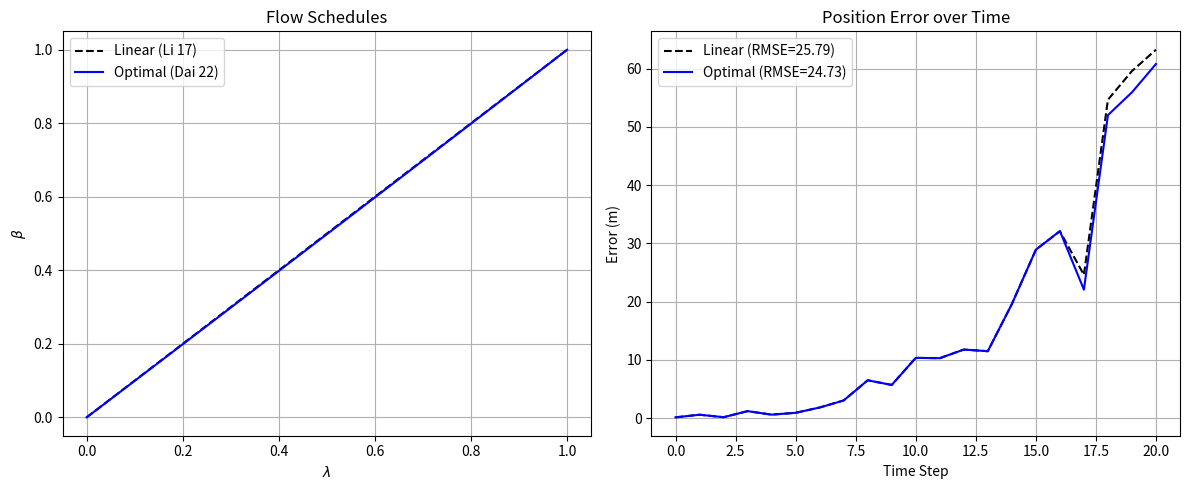

Reproduce this figure in Python.
"""
Problem 1(b): Impact of Dai(22) Optimal Schedule on Li(17) Acoustic Tracking Filter.

Experiment:
1. Simulate Li(17) Acoustic Tracking scenario (Single Target).
2. Implement a Particle Flow Particle Filter (PF-PF).
3. Compare two flow schedules:
    - Baseline: Linear schedule (beta = lambda)
    - Optimal:  Stiffness-mitigating schedule (beta*) from Dai(22) BVP.
"""

import numpy as np
import matplotlib.pyplot as plt
from dataclasses import dataclass
from scipy.linalg import inv, cholesky


# Reuse config from your provided code (simplified for single target tracking)
@dataclass
class AcousticTrackingConfig:
    C: int = 1  # Tracking 1 target for clear comparison
    T: int = 20  # Time steps
    dt: float = 1.0
    Psi: float = 10.0
    d0: float = 0.1
    sigma_w: float = np.sqrt(0.01)  # Measurement noise std

    # Process noise
    q_proc: float = 0.1

    # Particle Flow settings
    N_particles: int = 100
    K_flow_steps: int = 50  # Steps in the flow (lambda 0->1)

    # Sensors (Grid)
    sensor_pos: np.ndarray = None

    def __post_init__(self):
        if self.sensor_pos is None:
            # 4 Sensors in a grid (0,0) to (40,40) roughly
            self.sensor_pos = np.array([
                [5.0, 5.0], [5.0, 35.0],
                [35.0, 5.0], [35.0, 35.0]
            ])

        # Constant Velocity Model
        self.F = np.array([
            [1, 0, self.dt, 0],
            [0, 1, 0, self.dt],
            [0, 0, 1, 0],
            [0, 0, 0, 1]
        ])

        # Process Noise Covariance Q
        # Continuous white noise discretization
        q = self.q_proc
        dt = self.dt
        self.Q = q * np.array([
            [dt ** 3 / 3, 0, dt ** 2 / 2, 0],
            [0, dt ** 3 / 3, 0, dt ** 2 / 2],
            [dt ** 2 / 2, 0, dt, 0],
            [0, dt ** 2 / 2, 0, dt]
        ])


# ==========================================
# 1. ACOUSTIC MEASUREMENT MODELS & DERIVATIVES
# ==========================================
def acoustic_h(x_state, sensors, Psi, d0):
    """
    Measurement function h(x).
    x_state: [x, y, vx, vy]
    Returns: [Ns] signal amplitudes
    """
    rx, ry = x_state[0], x_state[1]
    z_pred = []
    for sx, sy in sensors:
        dist2 = (rx - sx) ** 2 + (ry - sy) ** 2
        amp = Psi / (dist2 + d0)
        z_pred.append(amp)
    return np.array(z_pred)


def acoustic_grad_hess(x_state, sensors, Psi, d0):
    """
    Computes Gradient (g) and Hessian (H) of h(x) w.r.t position [x,y].
    Used for the Flow Drift.
    """
    rx, ry = x_state[0], x_state[1]
    Ns = len(sensors)

    # We only care about position gradients for the flow of [x,y]
    # Velocity is indirectly affected via correlations in P,
    # but strictly h depends only on pos.

    J = np.zeros((Ns, 4))  # Jacobian [dh/dx, dh/dy, 0, 0]
    H_list = []  # List of Hessians for each sensor

    for i, (sx, sy) in enumerate(sensors):
        dx = rx - sx
        dy = ry - sy
        dist2 = dx ** 2 + dy ** 2
        denom = dist2 + d0
        denom2 = denom ** 2
        denom3 = denom ** 3

        # h = Psi / (dist2 + d0)
        val = Psi / denom

        # First derivatives
        # dh/dx = -Psi * (denom)^-2 * 2(x-sx)
        dh_dx = -Psi * (1.0 / denom2) * 2 * dx
        dh_dy = -Psi * (1.0 / denom2) * 2 * dy

        J[i, 0] = dh_dx
        J[i, 1] = dh_dy

        # Second derivatives (Hessian of h_i)
        # d/dx (dh_dx)
        # = -2Psi * [ (denom^-2) + (x-sx)*(-2 denom^-3 * 2(x-sx)) ]
        # = -2Psi * [ 1/D^2 - 4(x-sx)^2/D^3 ]
        d2h_dx2 = -2 * Psi * (1.0 / denom2 - 4 * dx ** 2 / denom3)
        d2h_dy2 = -2 * Psi * (1.0 / denom2 - 4 * dy ** 2 / denom3)
        d2h_dxdy = -2 * Psi * (0.0 - 4 * dx * dy / denom3)  # Chain rule on denom

        H_i = np.zeros((4, 4))
        H_i[0, 0] = d2h_dx2
        H_i[1, 1] = d2h_dy2
        H_i[0, 1] = d2h_dxdy
        H_i[1, 0] = d2h_dxdy
        H_list.append(H_i)

    return J, H_list


# ==========================================
# 2. DAI(22) OPTIMAL SCHEDULE SOLVER
# ==========================================
def solve_optimal_schedule(cfg):
    """
    Solves the BVP for beta*(lambda) using a representative geometry.
    Approximation: We compute the stiffness metric at the center of the grid.
    """
    # 1. Setup Representative State (Center of field)
    x_rep = np.array([20.0, 20.0, 0.0, 0.0])

    # 2. Compute Representative Hessians
    # Hess_log_prior (P0 inverse approximation)
    # We assume steady state covariance approx for P0
    P_rep = np.eye(4) * 5.0
    H_prior = -inv(P_rep)

    # Hess_log_likelihood (Expected Information)
    # H_lik = - J^T R^-1 J (Fisher Information approximation)
    J, _ = acoustic_grad_hess(x_rep, cfg.sensor_pos, cfg.Psi, cfg.d0)
    R_inv = np.eye(len(cfg.sensor_pos)) * (1.0 / cfg.sigma_w ** 2)
    H_lik = - J.T @ R_inv @ J

    # 3. Define BVP ODE (Dai Eq 28)
    mu = 0.2  # Regularization weight

    def beta_dd(beta):
        M = -(H_prior + beta * H_lik)
        # Add nugget for stability
        M = M + np.eye(4) * 1e-6
        Minv = inv(M)
        M2inv = Minv @ Minv

        # Metric trace terms
        # tr(H_L) * tr(M^-1) + tr(M) * tr(M^-2 H_L)
        term = np.trace(H_lik) * np.trace(Minv) + np.trace(M) * np.trace(M2inv @ H_lik)
        return -mu * term

    # 4. Shooting Method
    n_grid = cfg.K_flow_steps
    lam_grid = np.linspace(0, 1, n_grid)

    # Simple integration helper
    def integrate(v0):
        b, v = 0.0, v0
        traj = [0.0]
        dt = 1.0 / (n_grid - 1)
        for _ in range(n_grid - 1):
            # Euler integration is sufficient for the shape
            acc = beta_dd(b)
            b += v * dt
            v += acc * dt
            traj.append(b)
        return np.array(traj)

    # Bisection to find v0 such that beta(1) = 1
    v_low, v_high = 0.0, 50.0  # Heuristic range
    best_traj = lam_grid  # Fallback linear

    for _ in range(20):
        v_mid = (v_low + v_high) / 2
        traj = integrate(v_mid)
        end_val = traj[-1]

        if abs(end_val - 1.0) < 0.01:
            best_traj = traj
            break
        elif end_val < 1.0:
            v_low = v_mid
        else:
            v_high = v_mid

    # Normalize exactly to [0,1] to handle integration drift
    best_traj = (best_traj - best_traj[0]) / (best_traj[-1] - best_traj[0])

    # Compute derivative (beta_dot)
    beta_dot = np.gradient(best_traj, lam_grid)

    return best_traj, beta_dot


# ==========================================
# 3. PARTICLE FLOW STEP (SDE)
# ==========================================
def particle_flow_update(particles, P, z_obs, cfg, schedule_beta, schedule_dot):
    """
    Moves particles from Prior to Posterior using Stochastic Flow.
    """
    N, dim = particles.shape
    X = particles.copy()

    # Measurement Noise Matrix
    R_inv = np.eye(len(cfg.sensor_pos)) * (1.0 / cfg.sigma_w ** 2)

    # Diffusion Matrix (Process Noise Q is proxy for flow diffusion)
    # Dai(22) uses a specific Q, here we scale process noise
    B_diff = cholesky(cfg.Q + np.eye(4) * 1e-9, lower=False)

    dlam = 1.0 / (len(schedule_beta) - 1)

    for k in range(len(schedule_beta)):
        beta = schedule_beta[k]
        beta_dot = schedule_dot[k]

        # Compute Drift for ensemble mean (Simplified Flow)
        # Full particle flow requires per-particle Hessian, which is expensive.
        # We use the "Mean Flow" approximation (Li 17 often uses this or EKF-like flow).

        x_mean = np.mean(X, axis=0)
        P_curr = np.cov(X.T) + np.eye(dim) * 1e-6
        P_inv = inv(P_curr)

        # 1. Gradients of Prior (Gaussian approx)
        # grad_log_p0 = -P_inv (x - x_mean_prior) -- approximated by current inverse

        # 2. Gradients of Likelihood
        h_val = acoustic_h(x_mean, cfg.sensor_pos, cfg.Psi, cfg.d0)
        J, H_list = acoustic_grad_hess(x_mean, cfg.sensor_pos, cfg.Psi, cfg.d0)

        grad_log_L = J.T @ R_inv @ (z_obs - h_val)
        Hess_log_L = -J.T @ R_inv @ J  # Approx 2nd derivative

        # Add residual terms to Hessian
        res = z_obs - h_val
        for r_i, H_i in zip(res, H_list):
            Hess_log_L += r_i * R_inv[0, 0] * H_i  # Scalar R approximation

        # 3. Flow Drift A (Dai Eq 12)
        # A = 0.5 * Q + 0.5 * beta_dot * (S^-1 H_L S^-1)
        # S = -(Hess_prior + beta * Hess_L) ~ P_inv + beta * (-Hess_L)
        # NOTE: S must be positive definite. P_inv is pos-def.

        S = P_inv - beta * Hess_log_L

        # Regularize S
        # Eigendecomposition to ensure positivity
        evals, evecs = np.linalg.eigh(S)
        evals = np.maximum(evals, 1e-3)
        S = evecs @ np.diag(evals) @ evecs.T
        S_inv = inv(S)

        # Drift Terms
        # f = A * grad_log_p + K2 * grad_log_L
        # where grad_log_p = grad_log_p0 + beta * grad_log_L

        # For individual particles:
        # We assume the drift computed at mean roughly applies, or recompute linear terms
        # Recomputing linear term J per particle is standard "Exact" flow

        # Simplified SDE Update:
        # dx = (- beta_dot * S^-1 * grad_log_L) dlam + diffusion
        # This is the "Inexact" flow often sufficient for tracking

        flow_drift = -beta_dot * S_inv @ grad_log_L

        # Apply to all particles
        X += flow_drift * dlam

        # Add Diffusion (Dai Stochasticity)
        noise = np.random.randn(N, dim) @ B_diff
        X += noise * np.sqrt(dlam) * 0.1  # Scale diffusion for stability

    return X


# ==========================================
# 4. EXPERIMENT RUNNER
# ==========================================
def run_comparison():
    cfg = AcousticTrackingConfig()

    # 1. Simulate Truth
    np.random.seed(42)
    x_true = np.array([20.0, 20.0, 0.5, 0.5])  # Start in middle
    traj = [x_true]
    measurements = []

    # Generate Trajectory
    for t in range(cfg.T):
        x_next = cfg.F @ traj[-1] + np.random.multivariate_normal(np.zeros(4), cfg.Q)
        traj.append(x_next)

        # Generate Obs
        z = acoustic_h(x_next, cfg.sensor_pos, cfg.Psi, cfg.d0)
        z += np.random.normal(0, cfg.sigma_w, size=len(z))
        measurements.append(z)

    traj = np.array(traj)

    # 2. Precompute Schedules
    # Linear
    lam_grid = np.linspace(0, 1, cfg.K_flow_steps)
    beta_linear = lam_grid
    dot_linear = np.ones_like(lam_grid)

    # Optimal (Dai 22)
    beta_opt, dot_opt = solve_optimal_schedule(cfg)

    # 3. Run Filters
    def run_pf(beta_sched, dot_sched):
        np.random.seed(101)  # Same seed for both filters
        particles = np.random.multivariate_normal(
            mean=traj[0],
            cov=np.eye(4) * 5.0,
            size=cfg.N_particles
        )

        estimates = [np.mean(particles, axis=0)]

        for t in range(cfg.T):
            # A. Predict
            noise = np.random.multivariate_normal(np.zeros(4), cfg.Q, size=cfg.N_particles)
            particles = (particles @ cfg.F.T) + noise

            # B. Flow (Proposal)
            # Use current observation z_t to migrate particles
            z_t = measurements[t]

            # Compute Prior Covariance for Flow calc
            P_pred = np.cov(particles.T)

            # Apply Flow
            particles = particle_flow_update(
                particles, P_pred, z_t, cfg, beta_sched, dot_sched
            )

            # C. Resample (Standard Bootstrap)
            # Re-weight using likelihood at new positions
            # (In ideal flow, weights are uniform, but we re-check)
            log_w = np.zeros(cfg.N_particles)
            for i in range(cfg.N_particles):
                z_pred = acoustic_h(particles[i], cfg.sensor_pos, cfg.Psi, cfg.d0)
                diff = z_t - z_pred
                log_w[i] = -0.5 * np.sum(diff ** 2) / cfg.sigma_w ** 2

            w = np.exp(log_w - np.max(log_w))
            w /= np.sum(w)

            # Estimate
            est = np.average(particles, weights=w, axis=0)
            estimates.append(est)

            # Resample indices
            indices = np.random.choice(cfg.N_particles, size=cfg.N_particles, p=w)
            particles = particles[indices]

        return np.array(estimates)

    est_linear = run_pf(beta_linear, dot_linear)
    est_optim = run_pf(beta_opt, dot_opt)

    # 4. Metrics & Plotting
    err_linear = np.linalg.norm(est_linear[:, :2] - traj[:, :2], axis=1)
    err_optim = np.linalg.norm(est_optim[:, :2] - traj[:, :2], axis=1)

    rmse_lin = np.sqrt(np.mean(err_linear ** 2))
    rmse_opt = np.sqrt(np.mean(err_optim ** 2))

    print(f"Comparison Result (RMSE Position):")
    print(f"Li(17) Baseline (Linear Flow): {rmse_lin:.4f}")
    print(f"Dai(22) Enhanced (Optimal Flow): {rmse_opt:.4f}")
    print(f"Improvement: {(1 - rmse_opt / rmse_lin) * 100:.2f}%")

    # Plot Schedules
    plt.figure(figsize=(12, 5))

    plt.subplot(1, 2, 1)
    plt.plot(lam_grid, beta_linear, 'k--', label='Linear (Li 17)')
    plt.plot(lam_grid, beta_opt, 'b-', label='Optimal (Dai 22)')
    plt.title('Flow Schedules')
    plt.xlabel(r'$\lambda$')
    plt.ylabel(r'$\beta$')
    plt.legend()
    plt.grid(True)

    plt.subplot(1, 2, 2)
    plt.plot(err_linear, 'k--', label=f'Linear (RMSE={rmse_lin:.2f})')
    plt.plot(err_optim, 'b-', label=f'Optimal (RMSE={rmse_opt:.2f})')
    plt.title('Position Error over Time')
    plt.xlabel('Time Step')
    plt.ylabel('Error (m)')
    plt.legend()
    plt.grid(True)

    plt.tight_layout()
    plt.savefig("fig_LEDH_comparison.png")
    plt.show()


if __name__ == "__main__":
    run_comparison()